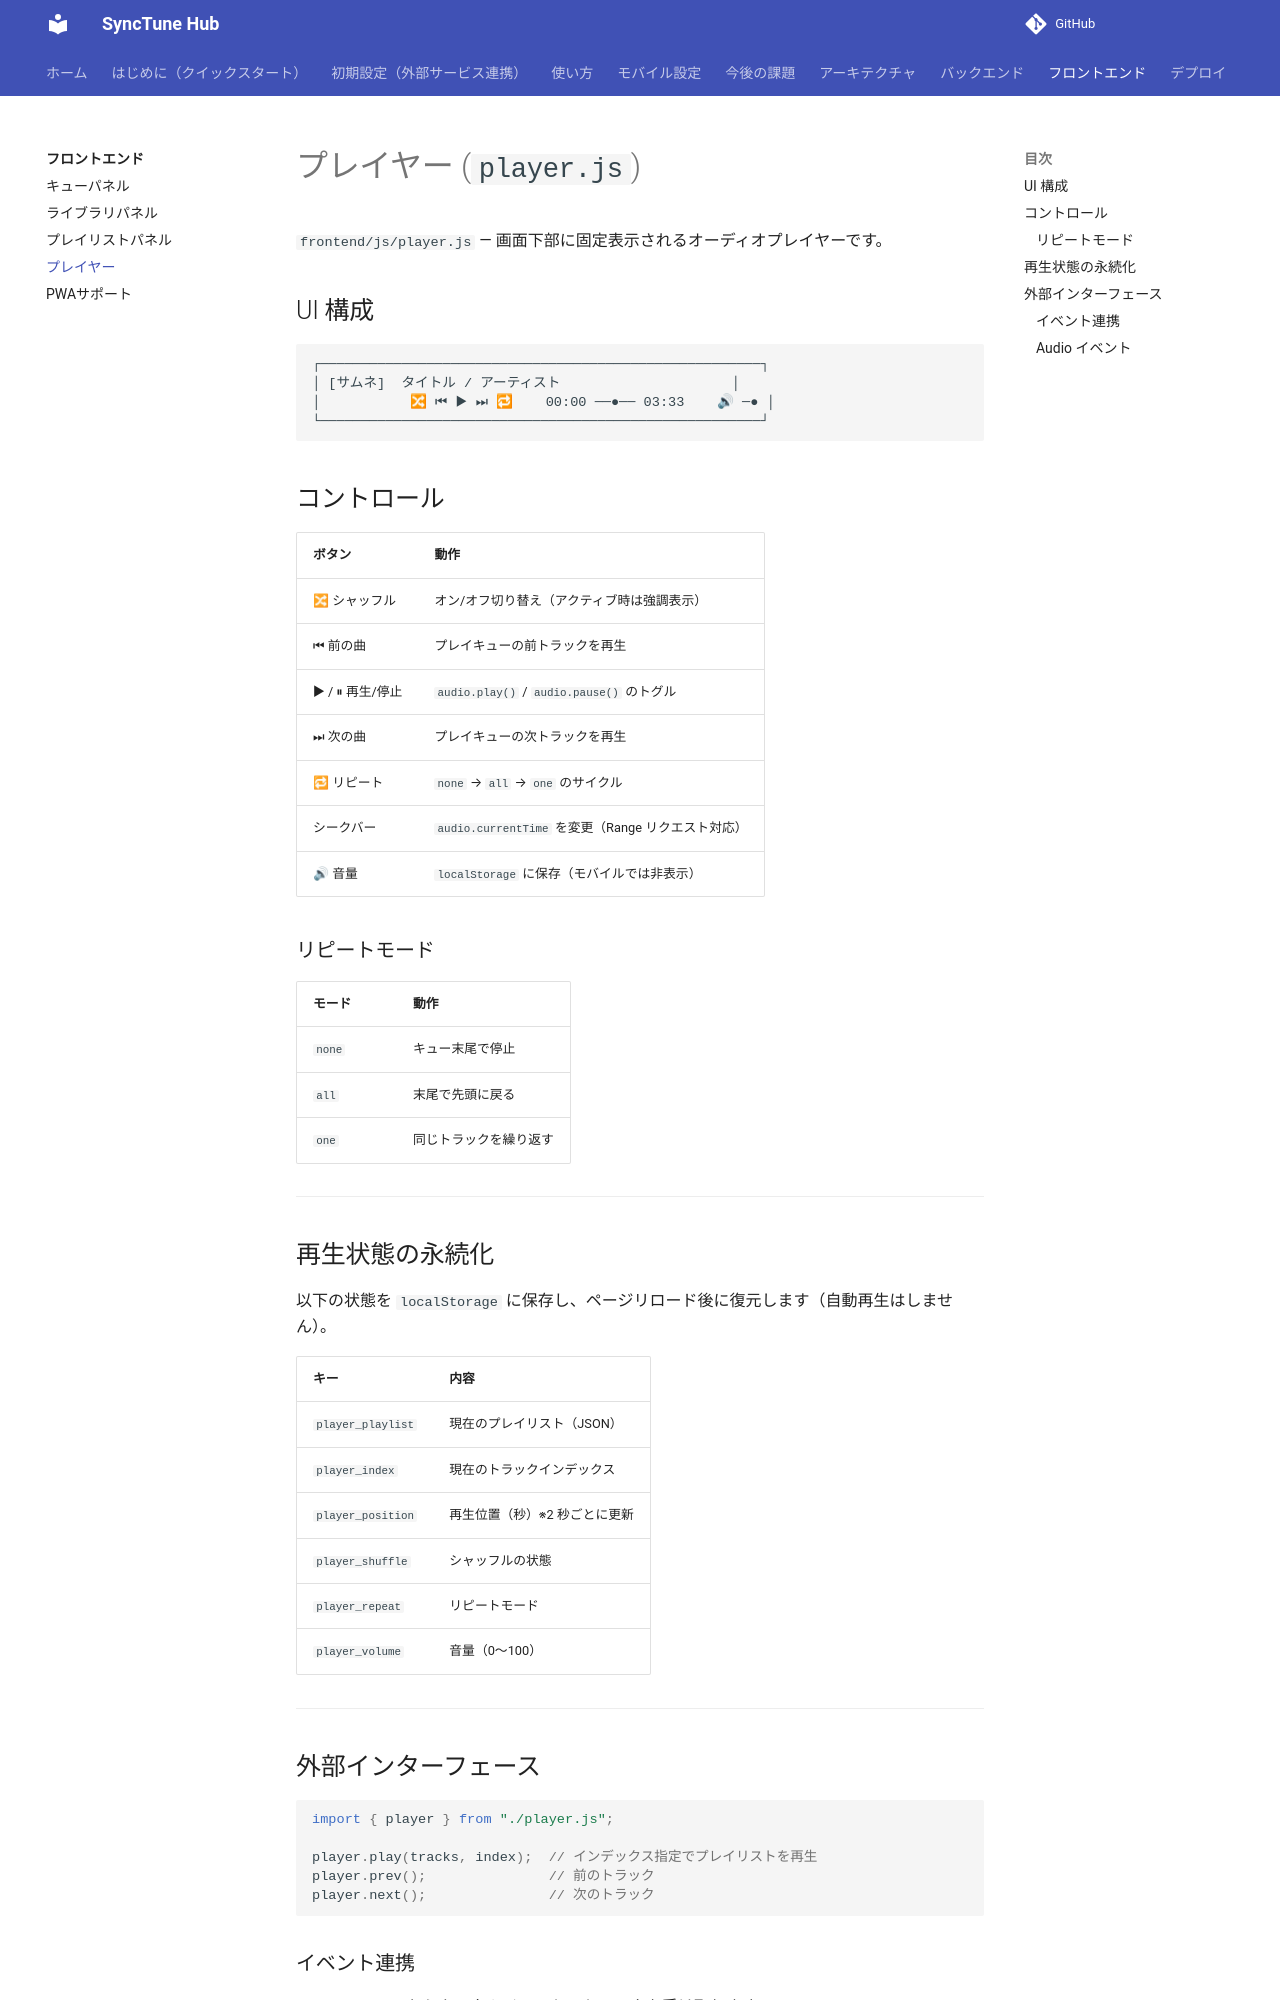

repository: pacificbelt30/local-music-player · page: frontend/player/index.html · generator: mkdocs

# プレイヤー (`player.js`)

`frontend/js/player.js` — 画面下部に固定表示されるオーディオプレイヤーです。

## UI 構成

```
┌──────────────────────────────────────────────────────┐
│ [サムネ]  タイトル / アーティスト                     │
│           🔀 ⏮ ▶ ⏭ 🔁    00:00 ──●── 03:33    🔊 ─● │
└──────────────────────────────────────────────────────┘
```

## コントロール

| ボタン | 動作 |
|--------|------|
| 🔀 シャッフル | オン/オフ切り替え（アクティブ時は強調表示） |
| ⏮ 前の曲 | プレイキューの前トラックを再生 |
| ▶ / ⏸ 再生/停止 | `audio.play()` / `audio.pause()` のトグル |
| ⏭ 次の曲 | プレイキューの次トラックを再生 |
| 🔁 リピート | `none` → `all` → `one` のサイクル |
| シークバー | `audio.currentTime` を変更（Range リクエスト対応） |
| 🔊 音量 | `localStorage` に保存（モバイルでは非表示） |

### リピートモード

| モード | 動作 |
|--------|------|
| `none` | キュー末尾で停止 |
| `all` | 末尾で先頭に戻る |
| `one` | 同じトラックを繰り返す |

---

## 再生状態の永続化

以下の状態を `localStorage` に保存し、ページリロード後に復元します（自動再生はしません）。

| キー | 内容 |
|------|------|
| `player_playlist` | 現在のプレイリスト（JSON） |
| `player_index` | 現在のトラックインデックス |
| `player_position` | 再生位置（秒）※2 秒ごとに更新 |
| `player_shuffle` | シャッフルの状態 |
| `player_repeat` | リピートモード |
| `player_volume` | 音量（0〜100） |

---

## 外部インターフェース

```javascript
import { player } from "./player.js";

player.play(tracks, index);  // インデックス指定でプレイリストを再生
player.prev();               // 前のトラック
player.next();               // 次のトラック
```
